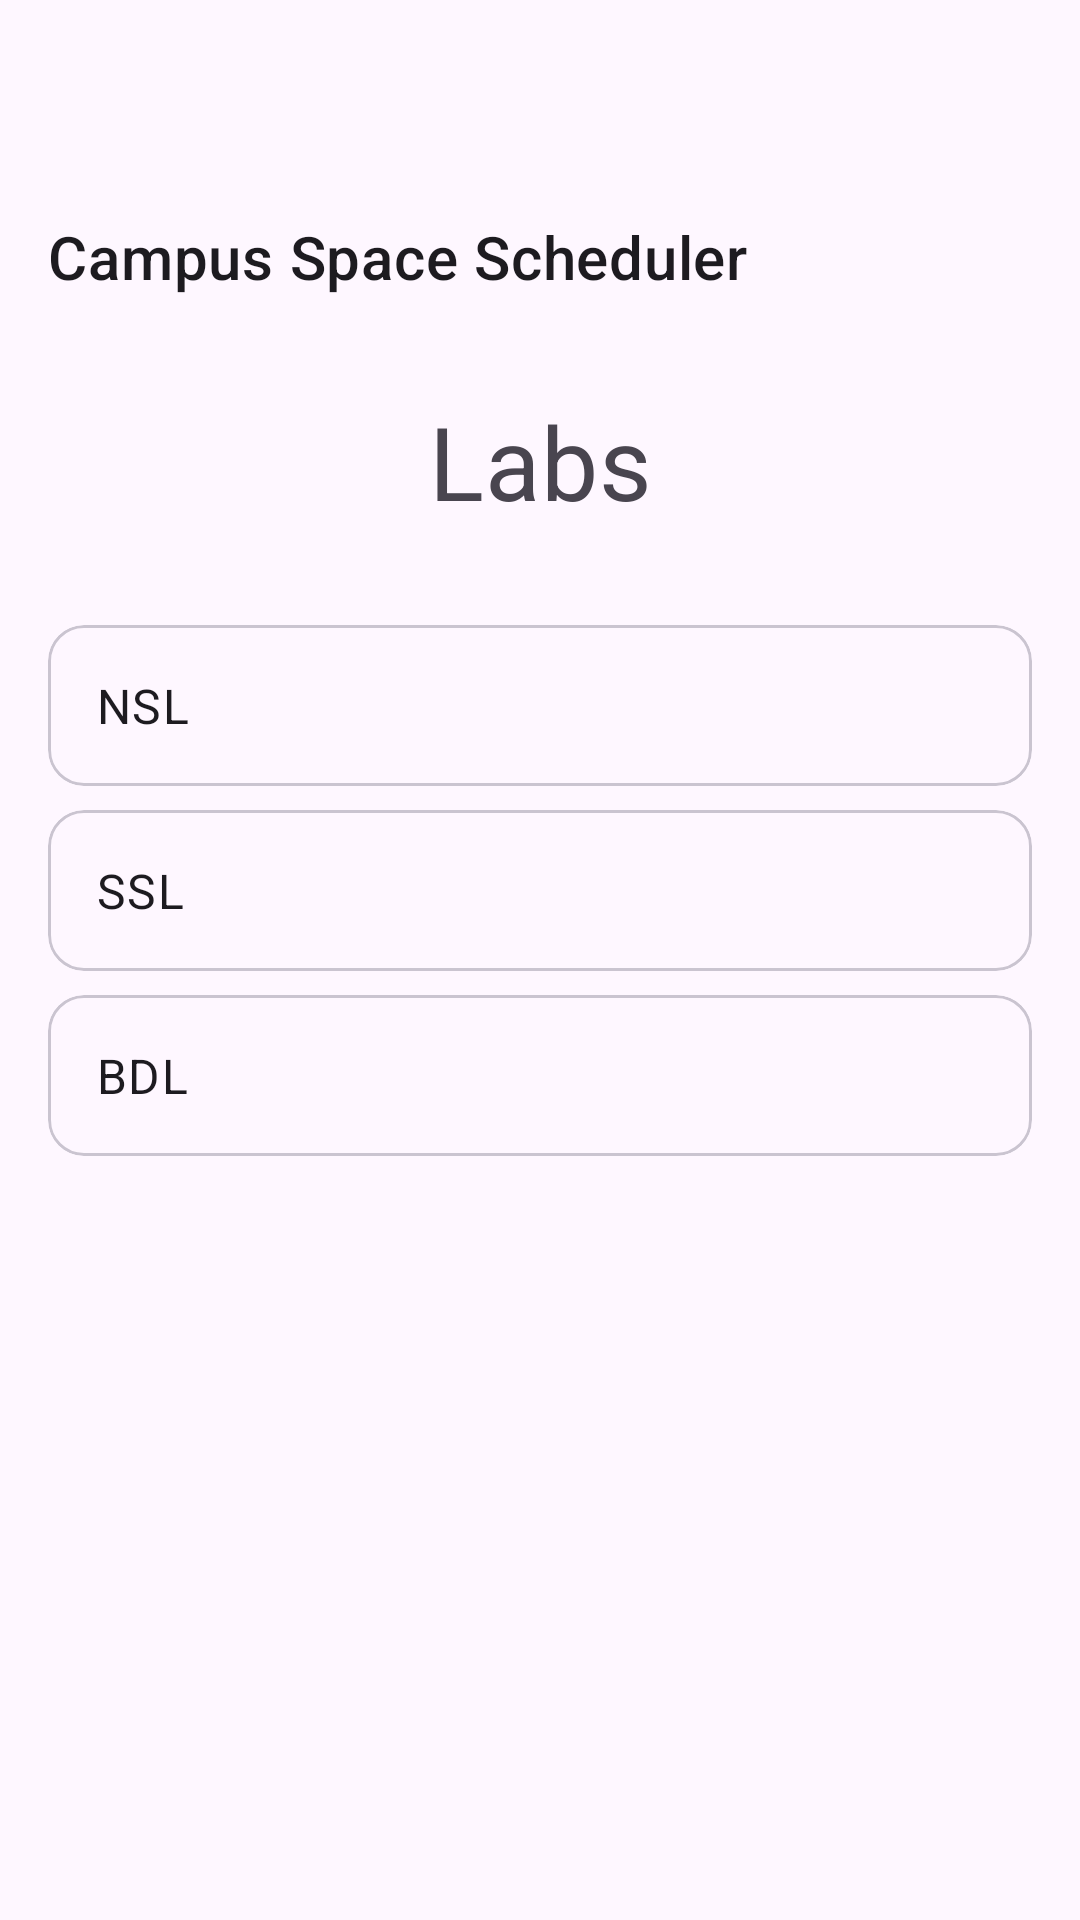

Write the Android layout XML for this screen, with the resource values it uses.
<!-- AndroidManifest.xml: application theme Theme.CampusSpaceScheduler -->
<!-- res/layout/activity_lab_list.xml -->
<?xml version="1.0" encoding="utf-8"?>
<androidx.constraintlayout.widget.ConstraintLayout xmlns:android="http://schemas.android.com/apk/res/android"
    xmlns:app="http://schemas.android.com/apk/res-auto"
    xmlns:tools="http://schemas.android.com/tools"
    android:layout_width="match_parent"
    android:layout_height="match_parent"
    tools:context=".LabListActivity">

    <TextView
        android:id="@+id/textViewAppTitle"
        android:layout_width="wrap_content"
        android:layout_height="wrap_content"
        android:layout_marginStart="16dp"
        android:layout_marginTop="72dp"
        android:text="@string/app_name"
        android:textAppearance="@style/TextAppearance.MaterialComponents.Headline6"
        app:layout_constraintStart_toStartOf="parent"
        app:layout_constraintTop_toTopOf="parent" />

    <TextView
        android:id="@+id/textViewLabListTitle"
        android:layout_width="wrap_content"
        android:layout_height="wrap_content"
        android:layout_marginTop="32dp"
        android:text="@string/labs"
        android:textAppearance="@style/TextAppearance.MaterialComponents.Headline4"
        app:layout_constraintEnd_toEndOf="parent"
        app:layout_constraintStart_toStartOf="parent"
        app:layout_constraintTop_toBottomOf="@+id/textViewAppTitle" />

    <ScrollView
        android:layout_width="0dp"
        android:layout_height="0dp"
        android:layout_marginTop="16dp"
        app:layout_constraintBottom_toBottomOf="parent"
        app:layout_constraintEnd_toEndOf="parent"
        app:layout_constraintStart_toStartOf="parent"
        app:layout_constraintTop_toBottomOf="@+id/textViewLabListTitle">

        <LinearLayout
            android:layout_width="match_parent"
            android:layout_height="wrap_content"
            android:orientation="vertical"
            android:padding="16dp">

            <com.google.android.material.card.MaterialCardView
                android:id="@+id/card_nsl"
                android:layout_width="match_parent"
                android:layout_height="wrap_content"
                android:layout_marginBottom="8dp"
                android:clickable="true"
                android:focusable="true">

                <TextView
                    android:id="@+id/text_nsl"
                    android:layout_width="wrap_content"
                    android:layout_height="wrap_content"
                    android:padding="16dp"
                    android:text="NSL"
                    android:textAppearance="@style/TextAppearance.MaterialComponents.Body1" />
            </com.google.android.material.card.MaterialCardView>

            <com.google.android.material.card.MaterialCardView
                android:id="@+id/card_ssl"
                android:layout_width="match_parent"
                android:layout_height="wrap_content"
                android:layout_marginBottom="8dp"
                android:clickable="true"
                android:focusable="true">

                <TextView
                    android:id="@+id/text_ssl"
                    android:layout_width="wrap_content"
                    android:layout_height="wrap_content"
                    android:padding="16dp"
                    android:text="SSL"
                    android:textAppearance="@style/TextAppearance.MaterialComponents.Body1" />
            </com.google.android.material.card.MaterialCardView>

            <com.google.android.material.card.MaterialCardView
                android:id="@+id/card_bdl"
                android:layout_width="match_parent"
                android:layout_height="wrap_content"
                android:clickable="true"
                android:focusable="true">

                <TextView
                    android:id="@+id/text_bdl"
                    android:layout_width="wrap_content"
                    android:layout_height="wrap_content"
                    android:padding="16dp"
                    android:text="BDL"
                    android:textAppearance="@style/TextAppearance.MaterialComponents.Body1" />
            </com.google.android.material.card.MaterialCardView>

        </LinearLayout>
    </ScrollView>

</androidx.constraintlayout.widget.ConstraintLayout>
<!-- resources referenced by this layout -->
<resources>
  <string name="app_name">Campus Space Scheduler</string>
  <string name="labs">Labs</string>
  <style name="Theme.CampusSpaceScheduler" parent="Base.Theme.CampusSpaceScheduler" />
  <style name="Base.Theme.CampusSpaceScheduler" parent="Theme.Material3.DayNight.NoActionBar">
          
          <item name="colorPrimary">@color/blue</item>
      </style>
  <color name="blue">#FF4285F4</color>
</resources>
